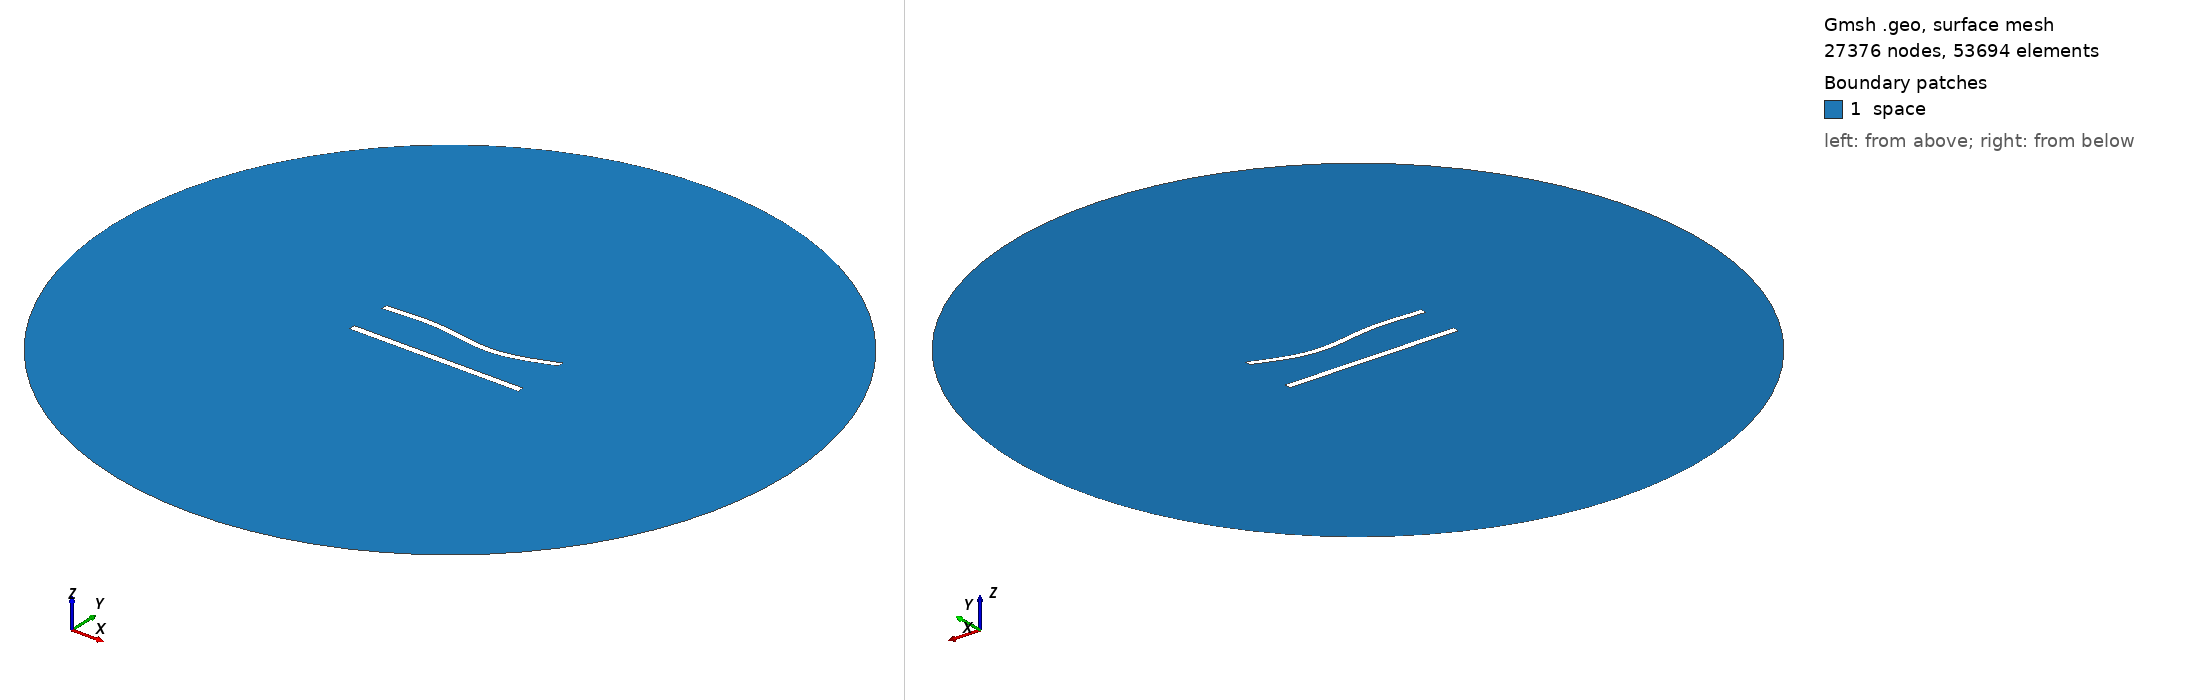

Gmsh geometry script, surface-meshed: 27376 nodes, 53694 surface elements. Boundary patches (legend numbers): 1 space. Left view from above one corner, right view from below the opposite corner. Legend entries are the model's physical surfaces. The drawing asked Gmsh for element sizes between 1% and 20% of the model's largest extent; the script's own settings can give other sizes.

=== 602.geo (drawn) ===
//---------------------------------------
// Geometry kernel
//---------------------------------------

SetFactory("OpenCASCADE");



//---------------------------------------
// Parameters of the geometry
//---------------------------------------

// Overetch of the upper plate
overetch = 0.125;

// Distance between the plates
distance = 25.0;

// Discretization over the x axis (for the deformation)
nx = 50; 

// Length of the plate
L = 100 - overetch; 

// Number of modes
n = 4; 

// 1st mode coefficient
coeff(1) = 0.0;
beta(1) = 0.596864 * 3.1415926535 / L;

// 2nd mode coefficient
coeff(2) = -1.5;
beta(2) = 1.49418 * 3.1415926535 / L;

// 3rd mode coefficient
coeff(3) = 1.5;
beta(3) = 2.50025 * 3.1415926535 / L;

// 4th mode coefficient
coeff(4) = 0.0;
beta(4) = 3.49999 * 3.1415926535 / L;



//---------------------------------------
// Upper plate (deformed rectangle)
//---------------------------------------

// Coordiantes of the upper plate
xmin = -50;
xmax = 50 - overetch;

// Height of the upper plate
yheight = 4 - 2 * overetch;

// Indexes of the points
UpperID[] = {};
LowerID[] = {};
LeftID[] = {};
RightID[] = {};

// Point index
p = 1;

// Horizontal edges
For i In {1:nx}
    x = xmin + (i-1)*(xmax - xmin)/(nx-1);

    y_bottom = distance / 2 + overetch;
    For j In {1:n}
        C = (Cosh(beta(j)*L) + Cos(beta(j)*L)) / (Sinh(beta(j)*L) + Sin(beta(j)*L));
        y_bottom  = y_bottom + coeff(j) * (Cosh(beta(j)*(x+50)) - Cos(beta(j)*(x+50)) - C * (Sinh(beta(j)*(x+50)) - Sin(beta(j)*(x+50))));
    EndFor

    y_top = y_bottom + yheight;

    Point(p) = {x, y_top, 0, 1.0};
    UpperID[i] = p;
    p = p + 1;

    Point(p) = {x, y_bottom, 0, 1.0};
    LowerID[i] = p;
    p = p + 1;
EndFor

// Create point lists
UpperPts[] = {}; LowerPts[] = {};
For i In {1:nx}
  UpperPts[] += {UpperID[i]};
  LowerPts[] += {LowerID[i]};
EndFor

// Build splines
Spline(1) = {UpperPts[]};
Spline(2) = {LowerPts[]};
Line(3) = {LowerPts[nx-1], UpperPts[nx-1]};
Line(4) = {LowerPts[0], UpperPts[0]};

// Build the plane surface
Curve Loop(1) = {2, 3, -1, -4};
Plane Surface(1) = {1};



//---------------------------------------
// Lower plate (rectangle)
//---------------------------------------

// Vertices
Point(1001) = {-50, -distance/2, 0, 1.0};
Point(1002) = { 50, -distance/2, 0, 1.0};
Point(1003) = { 50,  -distance/2 + 4, 0, 1.0};
Point(1004) = {-50,  -distance/2 + 4, 0, 1.0};

// Edges
Line(5) = {1001, 1002};
Line(6) = {1002, 1003};
Line(7) = {1003, 1004};
Line(8) = {1004, 1001};

// Plane surface
Line Loop(2) = {5, 6, 7, 8};
Plane Surface(2) = {2}; 



//---------------------------------------
// Outer (fictious) boundary
//---------------------------------------

// Points
Point(1005) = {0, 0, 0};       // Center
Point(1006) = {200, 0, 0};     // Start point
Point(1007) = {0, 200, 0};     // 90 degrees
Point(1008) = {-200, 0, 0};    // 180 degrees
Point(1009) = {0, -200, 0};    // 270 degrees

// Circle arcs (each needs start, center, end)
Circle(9) = {1006, 1005, 1007};
Circle(10) = {1007, 1005, 1008};
Circle(11) = {1008, 1005, 1009};
Circle(12) = {1009, 1005, 1006};

// Plane surface for the entire domain
Curve Loop(3) = {9, 10, 11, 12};
Surface(3) = {3};

// Subtract the plates from the whole domain to obtain the actual domain where we want to solve the equations
BooleanDifference{ Surface{3}; Delete; }{ Surface{1}; Surface{2}; Delete; }




//---------------------------------------
// Transfinite Lines/Curves
//---------------------------------------

// Set the number of points on the boundaries
r = 6;
d = 0.15;

// Plates
Transfinite Curve {1} = 50*r/4 Using Progression 1;
Transfinite Line {2} = 50*r Using Progression 1;
Transfinite Curve {3, 4} = 2*r Using Progression 1+d;
Transfinite Line {5} = 50*r/4 Using Progression 1;
Transfinite Line {7} = 50*r Using Progression 1;
Transfinite Line {6} = 2*r Using Progression 1-d;
Transfinite Line {8} = 2*r Using Progression 1+d;

// Outer boundary
Transfinite Line {9, 10, 11, 12} = 20 Using Progression 1;



//---------------------------------------
// Physical groups
//---------------------------------------                

// Physical curves (boundaries)
Physical Line("force_segment", 10) = {2};
Physical Line("upper_plate", 11) = {1, 3, 4};
Physical Line("lower_plate", 12) = {5, 6, 7, 8};
Physical Line("boundary", 20) = {9, 10, 11, 12};

// Physical Surfaces
Physical Surface("space", 30) = {3};



//---------------------------------------
// 6. Generate the Mesh
//---------------------------------------

// 2D mesh generation
Mesh 2;
